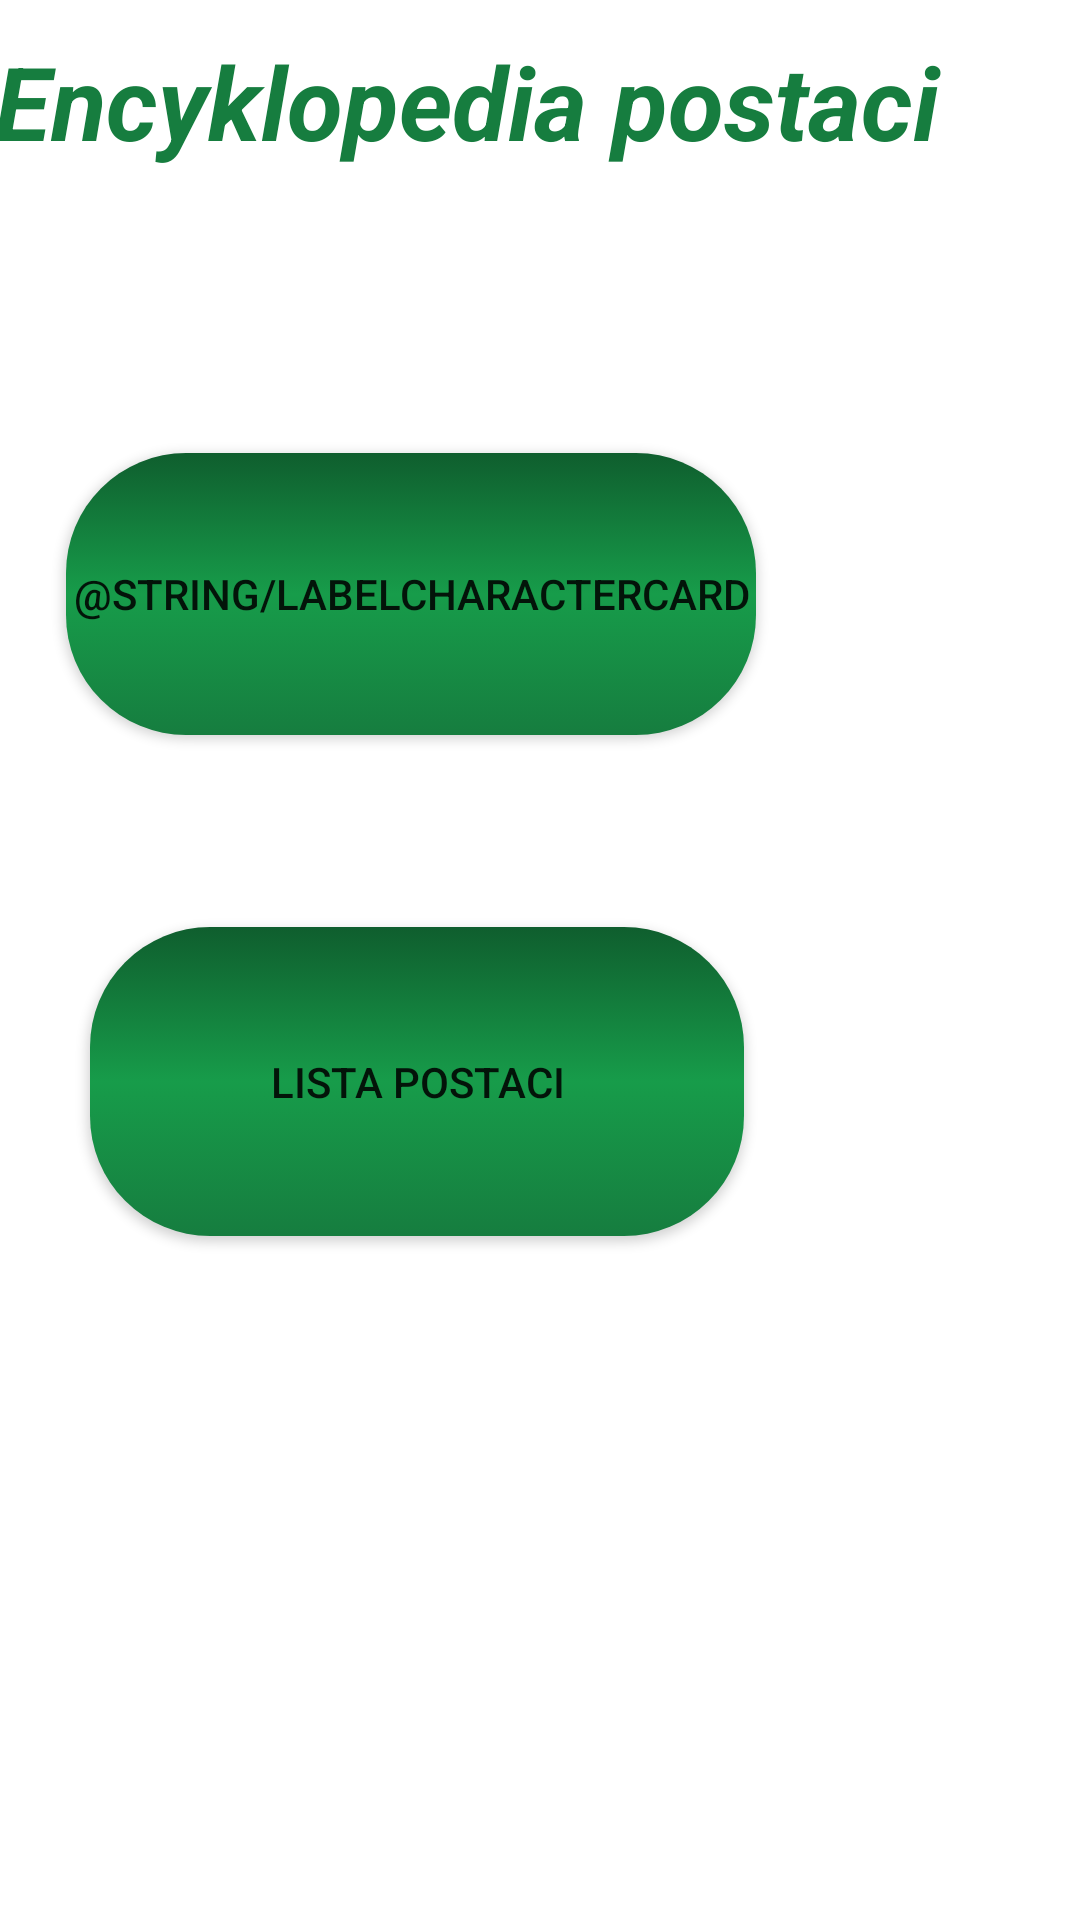

The Android layout XML behind this screen, and the referenced resources:
<!-- AndroidManifest.xml: application theme Theme.RetrofitEncyclopedia -->
<!-- res/layout/activity_main.xml -->
<?xml version="1.0" encoding="utf-8"?>
<androidx.constraintlayout.widget.ConstraintLayout xmlns:android="http://schemas.android.com/apk/res/android"
    xmlns:app="http://schemas.android.com/apk/res-auto"
    xmlns:tools="http://schemas.android.com/tools"
    android:layout_width="match_parent"
    android:layout_height="match_parent"
    tools:context=".MainActivity">

    <TextView
        android:id="@+id/textView"
        style="@style/textStyle"
        android:layout_width="329dp"
        android:layout_height="126dp"
        android:layout_marginEnd="40dp"
        android:text="@string/title"
        android:textAlignment="center"
        app:layout_constraintBottom_toTopOf="@+id/buttonCharactersPage"
        app:layout_constraintEnd_toEndOf="parent"
        app:layout_constraintTop_toTopOf="parent"
        app:layout_constraintVertical_bias="0.441" />

    <Button
        android:id="@+id/buttonCharactersPage"
        android:layout_width="230dp"
        android:layout_height="94dp"
        android:layout_marginEnd="108dp"
        android:layout_marginBottom="64dp"
        android:background="@drawable/button_shape"
        android:text="@string/labelCharacterCard"
        app:layout_constraintBottom_toTopOf="@+id/buttonEncyclopedia"
        app:layout_constraintEnd_toEndOf="parent" />

    <Button
        android:id="@+id/buttonEncyclopedia"
        android:layout_width="218dp"
        android:layout_height="103dp"
        android:layout_marginEnd="112dp"
        android:layout_marginBottom="228dp"
        android:background="@drawable/button_shape"
        android:text="@string/buttonCharacters"
        app:layout_constraintBottom_toBottomOf="parent"
        app:layout_constraintEnd_toEndOf="parent" />

</androidx.constraintlayout.widget.ConstraintLayout>
<!-- resources referenced by this layout -->
<resources>
  <!-- drawable button_shape (drawable) -->
  <?xml version="1.0" encoding="utf-8"?>
  <selector xmlns:android="http://schemas.android.com/apk/res/android">
      <item>
          <shape>
              <corners android:radius="40dp" > </corners>
              <gradient android:angle="90" android:startColor="@color/greener" android:centerColor="@color/green" android:endColor="@color/dark_green"/>
          </shape>
      </item>
  </selector>
  <string name="buttonCharacters">Lista postaci</string>
  <string name="title">Encyklopedia postaci</string>
  <style name="textStyle">
          <item name="android:textAppearance">@style/TextAppearance.AppCompat.Display1</item>
          <item name="android:textColor">@color/greener</item>
          <item name="android:textStyle">bold|italic</item>
      </style>
  <style name="Theme.RetrofitEncyclopedia" parent="Theme.MaterialComponents.DayNight.DarkActionBar">
          
          <item name="colorPrimary">@color/darker_green</item>
          <item name="colorPrimaryVariant">@color/greener</item>
          <item name="colorOnPrimary">@color/white</item>
          
          <item name="colorSecondary">@color/teal_200</item>
          <item name="colorSecondaryVariant">@color/teal_700</item>
          <item name="colorOnSecondary">@color/black</item>
          
          <item name="android:statusBarColor" tools:targetApi="l">?attr/colorPrimaryVariant</item>
          
      </style>
  <color name="greener">#167d3f</color>
  <color name="green">#179c4a</color>
  <color name="dark_green">#0f5e2e</color>
  <color name="darker_green">#169145</color>
  <color name="white">#FFFFFFFF</color>
  <color name="teal_200">#FF03DAC5</color>
  <color name="teal_700">#FF018786</color>
  <color name="black">#FF000000</color>
</resources>
